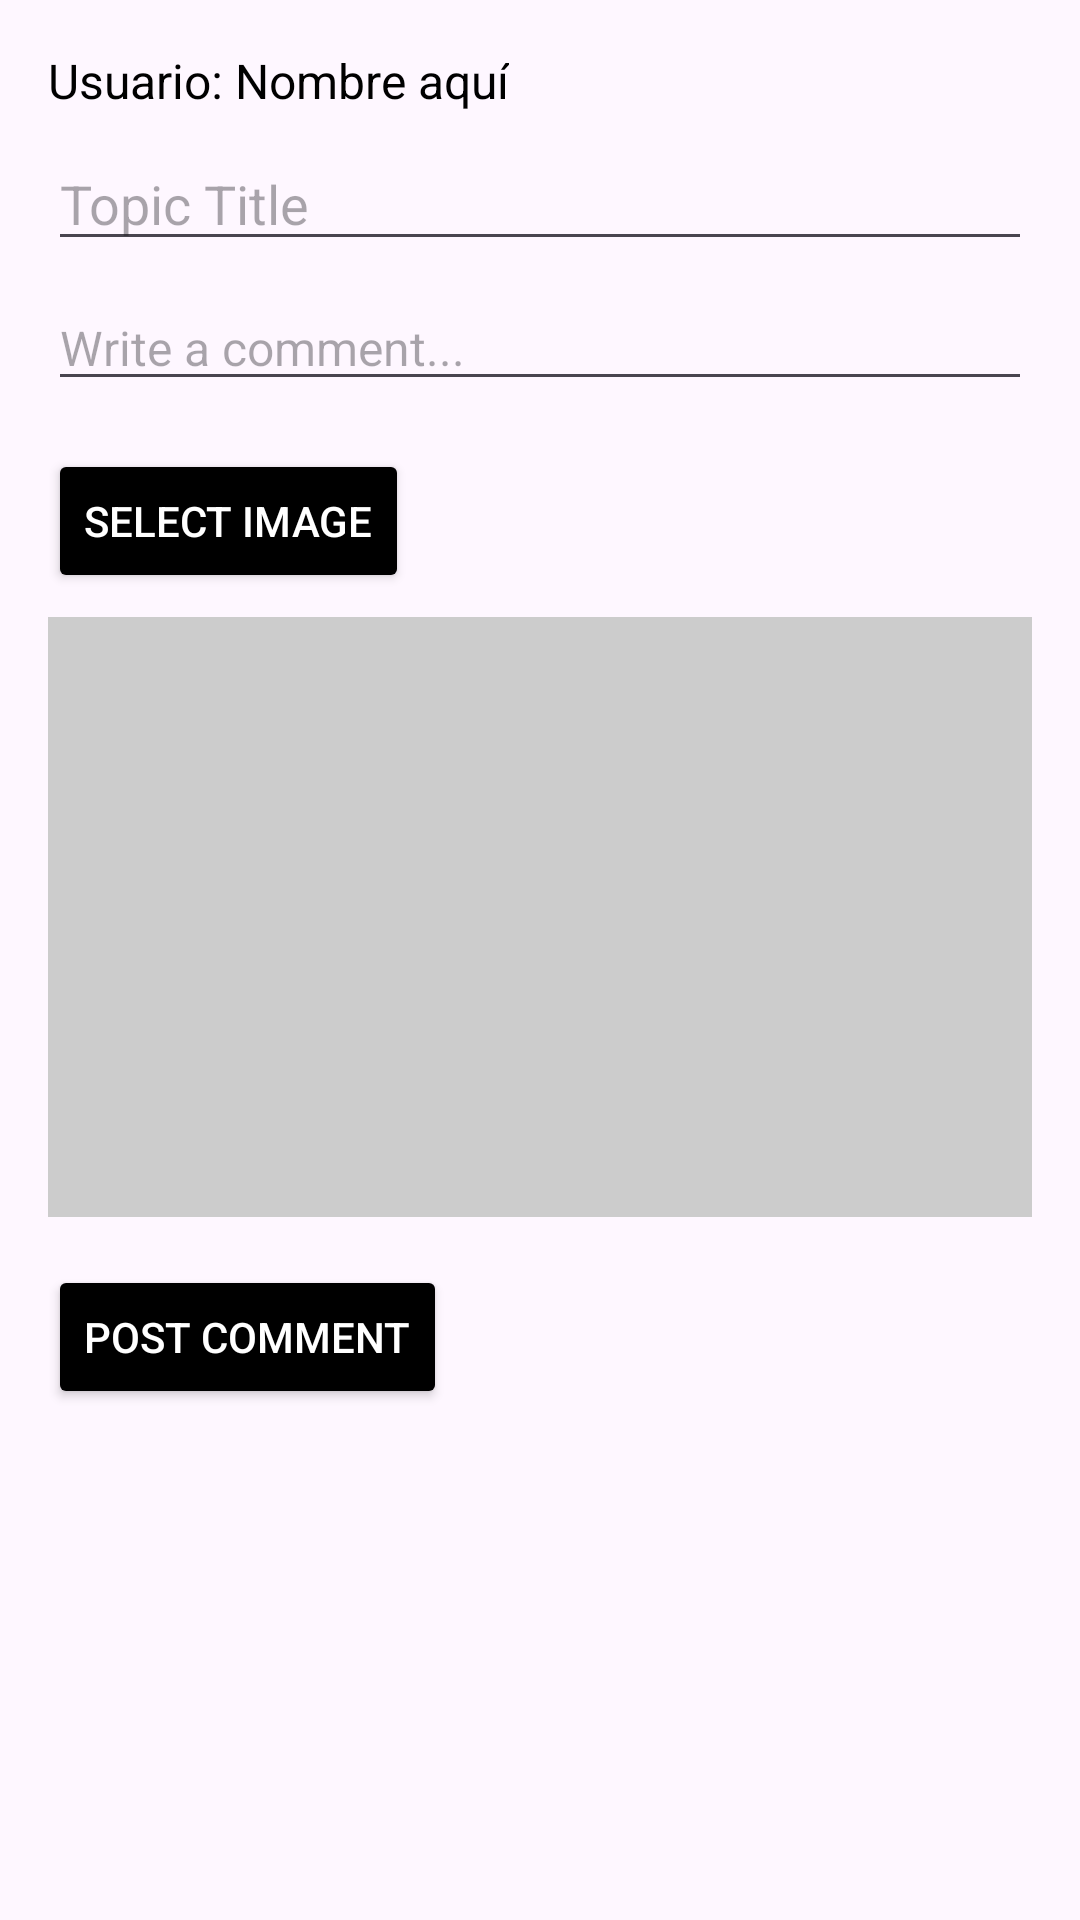

Produce the Android XML layout that renders to this screen, including the resource entries it uses.
<!-- AndroidManifest.xml: application theme Theme.SBMobile -->
<!-- res/layout/fragment_denuncia.xml -->
<?xml version="1.0" encoding="utf-8"?>
<FrameLayout xmlns:android="http://schemas.android.com/apk/res/android"
    xmlns:tools="http://schemas.android.com/tools"
    android:layout_width="match_parent"
    android:layout_height="match_parent"
    tools:context=".DenunciaFragment">

    
    <LinearLayout
        android:layout_width="match_parent"
        android:layout_height="match_parent"
        android:orientation="vertical"
        android:padding="16dp">

        
        <TextView
            android:id="@+id/userNameTextView"
            android:layout_width="wrap_content"
            android:layout_height="wrap_content"
            android:text="Usuario: Nombre aquí"
            android:textSize="16sp"
            android:textColor="@color/black"
            android:layout_marginBottom="8dp" />

        <EditText
            android:id="@+id/topicTitleInput"
            android:layout_width="match_parent"
            android:layout_height="wrap_content"
            android:hint="Topic Title"
            android:textSize="18sp" />

        <EditText
            android:id="@+id/commentInput"
            android:layout_width="match_parent"
            android:layout_height="wrap_content"
            android:hint="Write a comment..."
            android:textSize="16sp"
            android:layout_marginTop="8dp" />

        <Button
            android:id="@+id/selectImageButton"
            android:layout_width="wrap_content"
            android:layout_height="wrap_content"
            android:text="Select Image"
            android:layout_marginTop="16dp"
            android:backgroundTint="@color/black"
            android:textColor="@android:color/white" />

        <ImageView
            android:id="@+id/selectedImageView"
            android:layout_width="match_parent"
            android:layout_height="200dp"
            android:layout_marginTop="8dp"
            android:background="#CCCCCC"
            android:scaleType="centerCrop" />

        <Button
            android:id="@+id/postCommentButton"
            android:layout_width="wrap_content"
            android:layout_height="wrap_content"
            android:text="Post Comment"
            android:layout_marginTop="16dp"
            android:backgroundTint="@color/black"
            android:textColor="@android:color/white" />

        <androidx.recyclerview.widget.RecyclerView
            android:id="@+id/commentRecyclerView"
            android:layout_width="match_parent"
            android:layout_height="0dp"
            android:layout_weight="1"
            android:layout_marginTop="16dp" />

    </LinearLayout>
</FrameLayout>
<!-- resources referenced by this layout -->
<resources>
  <color name="black">#FF000000</color>
  <style name="Theme.SBMobile" parent="Base.Theme.SBMobile">
          
      </style>
  <style name="Base.Theme.SBMobile" parent="Theme.Material3.DayNight.NoActionBar">
          
          
      </style>
</resources>
